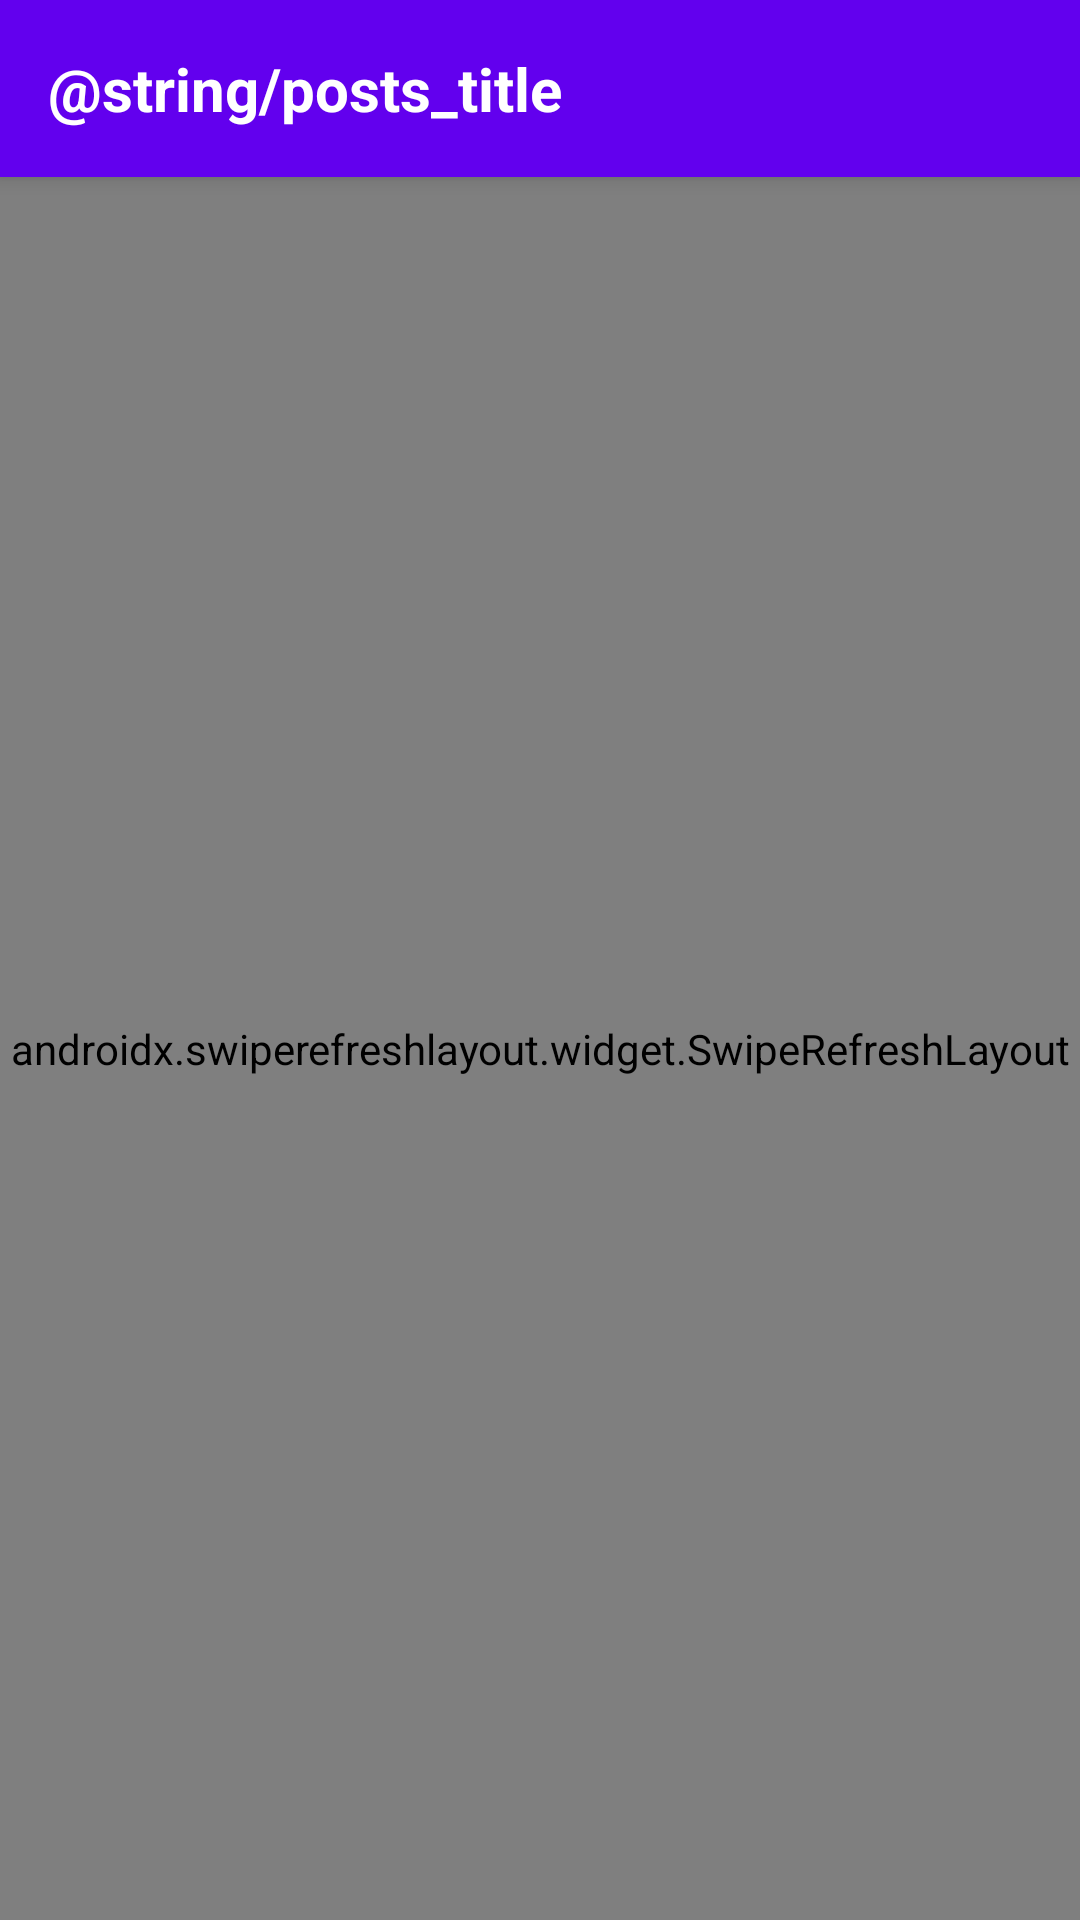

Write the Android layout XML for this screen, with the resource values it uses.
<!-- AndroidManifest.xml: application theme Theme.ListApp -->
<!-- res/layout/fragment_posts_list.xml -->
<?xml version="1.0" encoding="utf-8"?>
<androidx.constraintlayout.widget.ConstraintLayout xmlns:android="http://schemas.android.com/apk/res/android"
		xmlns:tools="http://schemas.android.com/tools"
		xmlns:app="http://schemas.android.com/apk/res-auto"
		android:layout_width="match_parent"
		android:layout_height="match_parent"
		android:gravity="center_vertical"
		android:orientation="vertical"
		tools:context=".app.MainActivity">

	<LinearLayout
			android:id="@+id/toolbar"
			android:layout_width="0dp"
			android:layout_height="wrap_content"
			android:orientation="horizontal"
			android:elevation="4dp"
			android:background="?attr/colorPrimary"
			app:layout_constraintTop_toTopOf="parent"
			app:layout_constraintStart_toStartOf="parent"
			app:layout_constraintEnd_toEndOf="parent">

		<TextView
				android:layout_width="wrap_content"
				android:layout_height="wrap_content"
				android:layout_gravity="center_vertical"
				android:layout_margin="@dimen/spacing_normal"
				android:textStyle="bold"
				android:textSize="@dimen/text_large"
				android:text="@string/posts_title"
				android:textColor="?attr/colorOnPrimary" />

	</LinearLayout>

	<androidx.swiperefreshlayout.widget.SwipeRefreshLayout
			android:id="@+id/swipe_container"
			android:layout_width="0dp"
			android:layout_height="0dp"
			app:layout_constraintTop_toBottomOf="@+id/toolbar"
			app:layout_constraintStart_toStartOf="parent"
			app:layout_constraintEnd_toEndOf="parent"
			app:layout_constraintBottom_toBottomOf="parent">

		<androidx.recyclerview.widget.RecyclerView
				android:id="@+id/recyclerView"
				android:layout_width="match_parent"
				android:layout_height="match_parent"
				tools:itemCount="5"
				tools:listitem="@layout/list_item_post" />

	</androidx.swiperefreshlayout.widget.SwipeRefreshLayout>

	<TextView
			style="@style/Placeholder"
			android:id="@+id/placeholder"
			android:layout_width="wrap_content"
			android:layout_height="wrap_content"
			android:visibility="gone"
			tools:visibility="visible"
			app:layout_constraintTop_toBottomOf="@+id/toolbar"
			app:layout_constraintStart_toStartOf="parent"
			app:layout_constraintEnd_toEndOf="parent"
			app:layout_constraintBottom_toBottomOf="parent"/>
</androidx.constraintlayout.widget.ConstraintLayout>
<!-- res/layout/list_item_post.xml (included above) -->
<?xml version="1.0" encoding="utf-8"?>
<LinearLayout xmlns:android="http://schemas.android.com/apk/res/android"
		xmlns:tools="http://schemas.android.com/tools"
		android:id="@+id/container"
		android:layout_width="match_parent"
		android:layout_height="wrap_content"
		android:background="?android:attr/selectableItemBackground"
		android:clickable="true"
		android:focusable="true"
		android:orientation="horizontal">

	<ImageView
			android:id="@+id/image"
			android:layout_width="64dp"
			android:layout_height="64dp"
			android:layout_gravity="start|center_vertical"
			android:layout_marginStart="@dimen/spacing_small"
			tools:src="@android:drawable/ic_dialog_info" />

	<LinearLayout
			android:layout_width="match_parent"
			android:layout_height="wrap_content"
			android:layout_gravity="center_vertical"
			android:orientation="vertical">

		<TextView
				android:id="@+id/title"
				android:layout_width="match_parent"
				android:layout_height="wrap_content"
				android:ellipsize="end"
				android:fontFamily="sans-serif-medium"
				android:maxLines="1"
				android:paddingStart="@dimen/spacing_normal"
				android:paddingTop="@dimen/spacing_normal"
				android:paddingEnd="@dimen/spacing_normal"
				android:textSize="@dimen/text_large"
				tools:text="Test user 1" />

		<TextView
				android:id="@+id/details"
				android:layout_width="match_parent"
				android:layout_height="wrap_content"
				android:layout_gravity="start"
				android:maxLines="1"
				android:paddingStart="@dimen/spacing_normal"
				android:paddingTop="@dimen/spacing_small"
				android:paddingEnd="@dimen/spacing_normal"
				android:paddingBottom="@dimen/spacing_normal"
				android:textSize="@dimen/text_normal"
				tools:text="Shiny meeting" />

	</LinearLayout>
</LinearLayout>
<!-- resources referenced by this layout -->
<resources>
  <dimen name="spacing_normal">16dp</dimen>
  <dimen name="spacing_small">8dp</dimen>
  <dimen name="text_large">20sp</dimen>
  <dimen name="text_normal">14sp</dimen>
  <style name="Theme.ListApp" parent="Theme.MaterialComponents.DayNight.DarkActionBar">
  		
  		<item name="colorPrimary">@color/purple_500</item>
  		<item name="colorPrimaryVariant">@color/purple_700</item>
  		<item name="colorOnPrimary">@color/white</item>
  		
  		<item name="colorSecondary">@color/teal_200</item>
  		<item name="colorSecondaryVariant">@color/teal_700</item>
  		<item name="colorOnSecondary">@color/black</item>
  		
  		<item name="android:statusBarColor" tools:targetApi="l">?attr/colorPrimaryVariant</item>
  		
  	</style>
  <color name="purple_500">#FF6200EE</color>
  <color name="purple_700">#FF3700B3</color>
  <color name="white">#FFFFFFFF</color>
  <color name="teal_200">#FF03DAC5</color>
  <color name="teal_700">#FF018786</color>
  <color name="black">#FF000000</color>
</resources>
